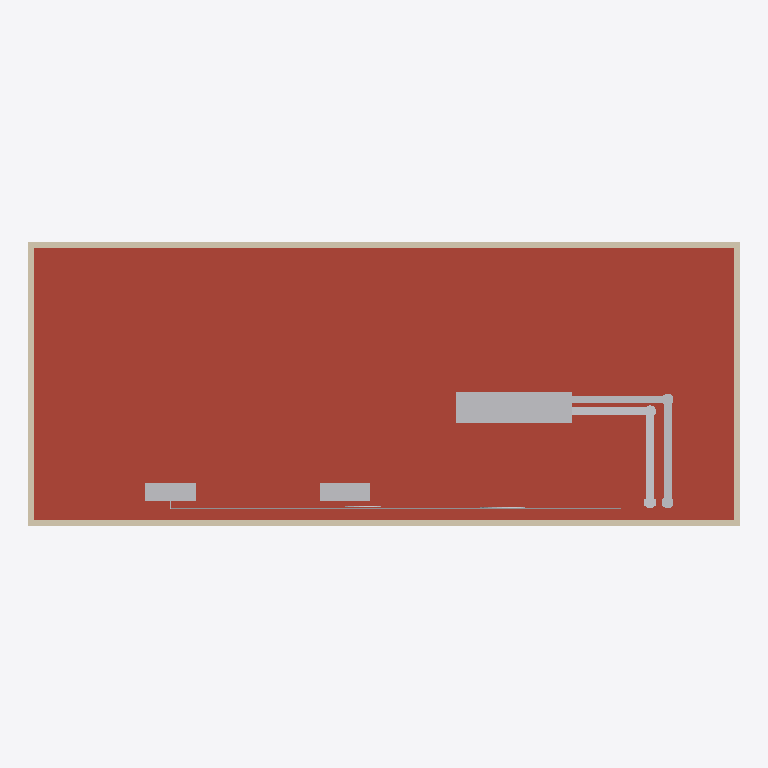
Plan cut of the same IFC building model at storey 'Terrasse technique' (level 9.90 m, cut at 11.30 m), seen from above with north up, elements coloured by IFC class: 14 other elements (light grey), 8 walls (beige), 1 roof (red-brown). Cut surfaces are drawn darker.
Extent 36.6 m × 14.6 m × 11.9 m (x, y, z). Storeys (4): RDC at 0.00 m; R+1 at 3.30 m; R+2 at 6.60 m; Terrasse technique at 9.90 m. Elements (874): 222 IfcPipeSegment, 154 IfcPipeFitting, 108 IfcDuctSegment, 93 IfcAirTerminal, 68 IfcWindow, 64 IfcWall, 52 IfcDuctFitting, 47 IfcUnitaryEquipment, 43 IfcDoor, 12 IfcSanitaryTerminal, 4 IfcSlab, 3 IfcSpaceHeater.

HEADER;
FILE_DESCRIPTION(('ViewDefinition[DesignTransferView]'),'2;1');
FILE_NAME('/dev/null','2026-11-02T13:07:02+00:00',(''),(''),'IfcOpenShell 0.9.0.post1','IfcOpenShell 0.9.0.post1','Nobody');
FILE_SCHEMA(('IFC4'));
ENDSEC;
DATA;
#1=IFCPROJECT('0if0mc7$rM9e3ZgZ8aljb1',$,'Immeuble de bureaux Horizon','Tertiaire : bureaux cloisonnés et open space, climatisation à débit de réfrigérant variable, CTA double flux',$,'Bureaux R+2 : DRV/VRV réversible, CTA d''air neuf',$,(#10),#5);
#12=IFCSITE('1r9jZSa61R381FQOSg5_Dt',$,'Terrain','Saône-et-Loire (71)',$,#20,$,$,$,$,$,$,$,$);
#13=IFCBUILDING('1lQrT$12HJz8CnZ7U8Wj9K',$,'Immeuble de bureaux Horizon',$,$,#25,$,$,$,$,$,$);
#26=IFCBUILDINGSTOREY('3DZwGwn51TyvEpMPN5NGZ6',$,'RDC',$,$,#37,$,$,$,0.0);
#38=IFCBUILDINGSTOREY('0zzDTQBhrO1fQjEHTOR1as',$,'R+1',$,$,#48,$,$,$,3.3);
#49=IFCBUILDINGSTOREY('27mavlvOjOEwATt3zIGnVX',$,'R+2',$,$,#59,$,$,$,6.6);
#60=IFCBUILDINGSTOREY('1ge_oa_aHPfQ1OOHpNqLEw',$,'Terrasse technique',$,$,#70,$,$,$,9.899999999999999);
#643=IFCSLAB('16W0LcYQPN2un$6A6dGmkd',$,'Toiture terrasse isolée',$,$,#656,#650,$,.ROOF.);
#12288=IFCAIRTOAIRHEATRECOVERY('2lfglf7W1UiQ0gPCnArUFh',$,'CTA d''air neuf double flux',$,$,#12301,#12295,$,.ROTARYWHEEL.);
#670=IFCWALL('1KmkA_E2rGh8vtjGUei59G',$,'Acrotère Sud',$,$,#684,#677,$,.PARAPET.);
#697=IFCWALL('1yad6$d4DSPOVrXxJAI4Rg',$,'Acrotère Nord',$,$,#710,#704,$,.PARAPET.);
#430=IFCWALL('01YPyQrWPMuR_tXSzvJY3C',$,'Mur extérieur Sud R+2',$,$,#444,#437,$,.SOLIDWALL.);
#464=IFCWALL('1dQ9tdpoXR0ePe1Y7V3NRL',$,'Mur extérieur Nord R+2',$,$,#477,#471,$,.SOLIDWALL.);
#723=IFCWALL('3SWQcd3HTJVB91ACpqmq_H',$,'Acrotère Ouest',$,$,#736,#730,$,.PARAPET.);
#749=IFCWALL('02tu5_baLLy8u4Dw8yKyW0',$,'Acrotère Est',$,$,#762,#756,$,.PARAPET.);
#12197=IFCUNITARYEQUIPMENT('2R$6UFuDzPdOAWpvM7Woti',$,'Unité extérieure DRV 1/2',$,'Unité extérieure DRV/VRV',#12210,#12204,$,.USERDEFINED.);
#12243=IFCUNITARYEQUIPMENT('0SJi3t0QPK4OjwPYSnkmV9',$,'Unité extérieure DRV 2/2',$,'Unité extérieure DRV/VRV',#12256,#12250,$,.USERDEFINED.);
#13100=IFCDUCTSEGMENT('1ssIgPh2nVhQMMZKZRY6$S',$,'Gaine 600x400 Reprise CTA',$,$,#13113,#13107,$,$);
#12974=IFCDUCTSEGMENT('0jpBPBET9PK9etiTAa2pTk',$,'Gaine 600x400 Soufflage CTA',$,$,#12987,#12981,$,$);
#13150=IFCDUCTSEGMENT('0zcf8ziKbHVx$$$z1UfNzc',$,'Gaine 600x400 Reprise CTA',$,$,#13163,#13157,$,$);
#13024=IFCDUCTSEGMENT('223jSb_WzK18N6cVo6xjej',$,'Gaine 600x400 Soufflage CTA',$,$,#13037,#13031,$,$);
#497=IFCWALL('3vQAz7cCTRqfwEZnKjSi7S',$,'Mur extérieur Ouest R+2',$,$,#510,#504,$,.SOLIDWALL.);
#530=IFCWALL('2ypzKz8lXTS9lgXYLmixD9',$,'Mur extérieur Est R+2',$,$,#543,#537,$,.SOLIDWALL.);
#12710=IFCPIPESEGMENT('3I1hnKjA1V1xLEMrAFG2PE',$,'Tube 26x28 Gaz',$,$,#12723,#12717,$,$);
#12842=IFCPIPESEGMENT('1ruxUhW61T5exd$GdkFA8N',$,'Tube 14x16 Liquide',$,$,#12855,#12849,$,$);
#13074=IFCDUCTSEGMENT('2HUTTIfNzTShRceSs2WuyY',$,'Gaine 600x400 Reprise CTA',$,$,#13087,#13081,$,$);
#12998=IFCDUCTFITTING('1t24vSgsTMvAouAedPjJuc',$,'Coude 600x400',$,$,#13011,#13005,$,.BEND.);
#13048=IFCDUCTFITTING('23Jj6T_kLLsvXKY9$WG2aG',$,'Coude 600x400',$,$,#13061,#13055,$,.BEND.);
#13174=IFCDUCTFITTING('2Yu7KqeEnSPuogA_GR2lsE',$,'Coude 600x400',$,$,#13187,#13181,$,.BEND.);
#13124=IFCDUCTFITTING('34fBfvfB5P7hp7PSrdK9iD',$,'Coude 600x400',$,$,#13137,#13131,$,.BEND.);
ENDSEC;
